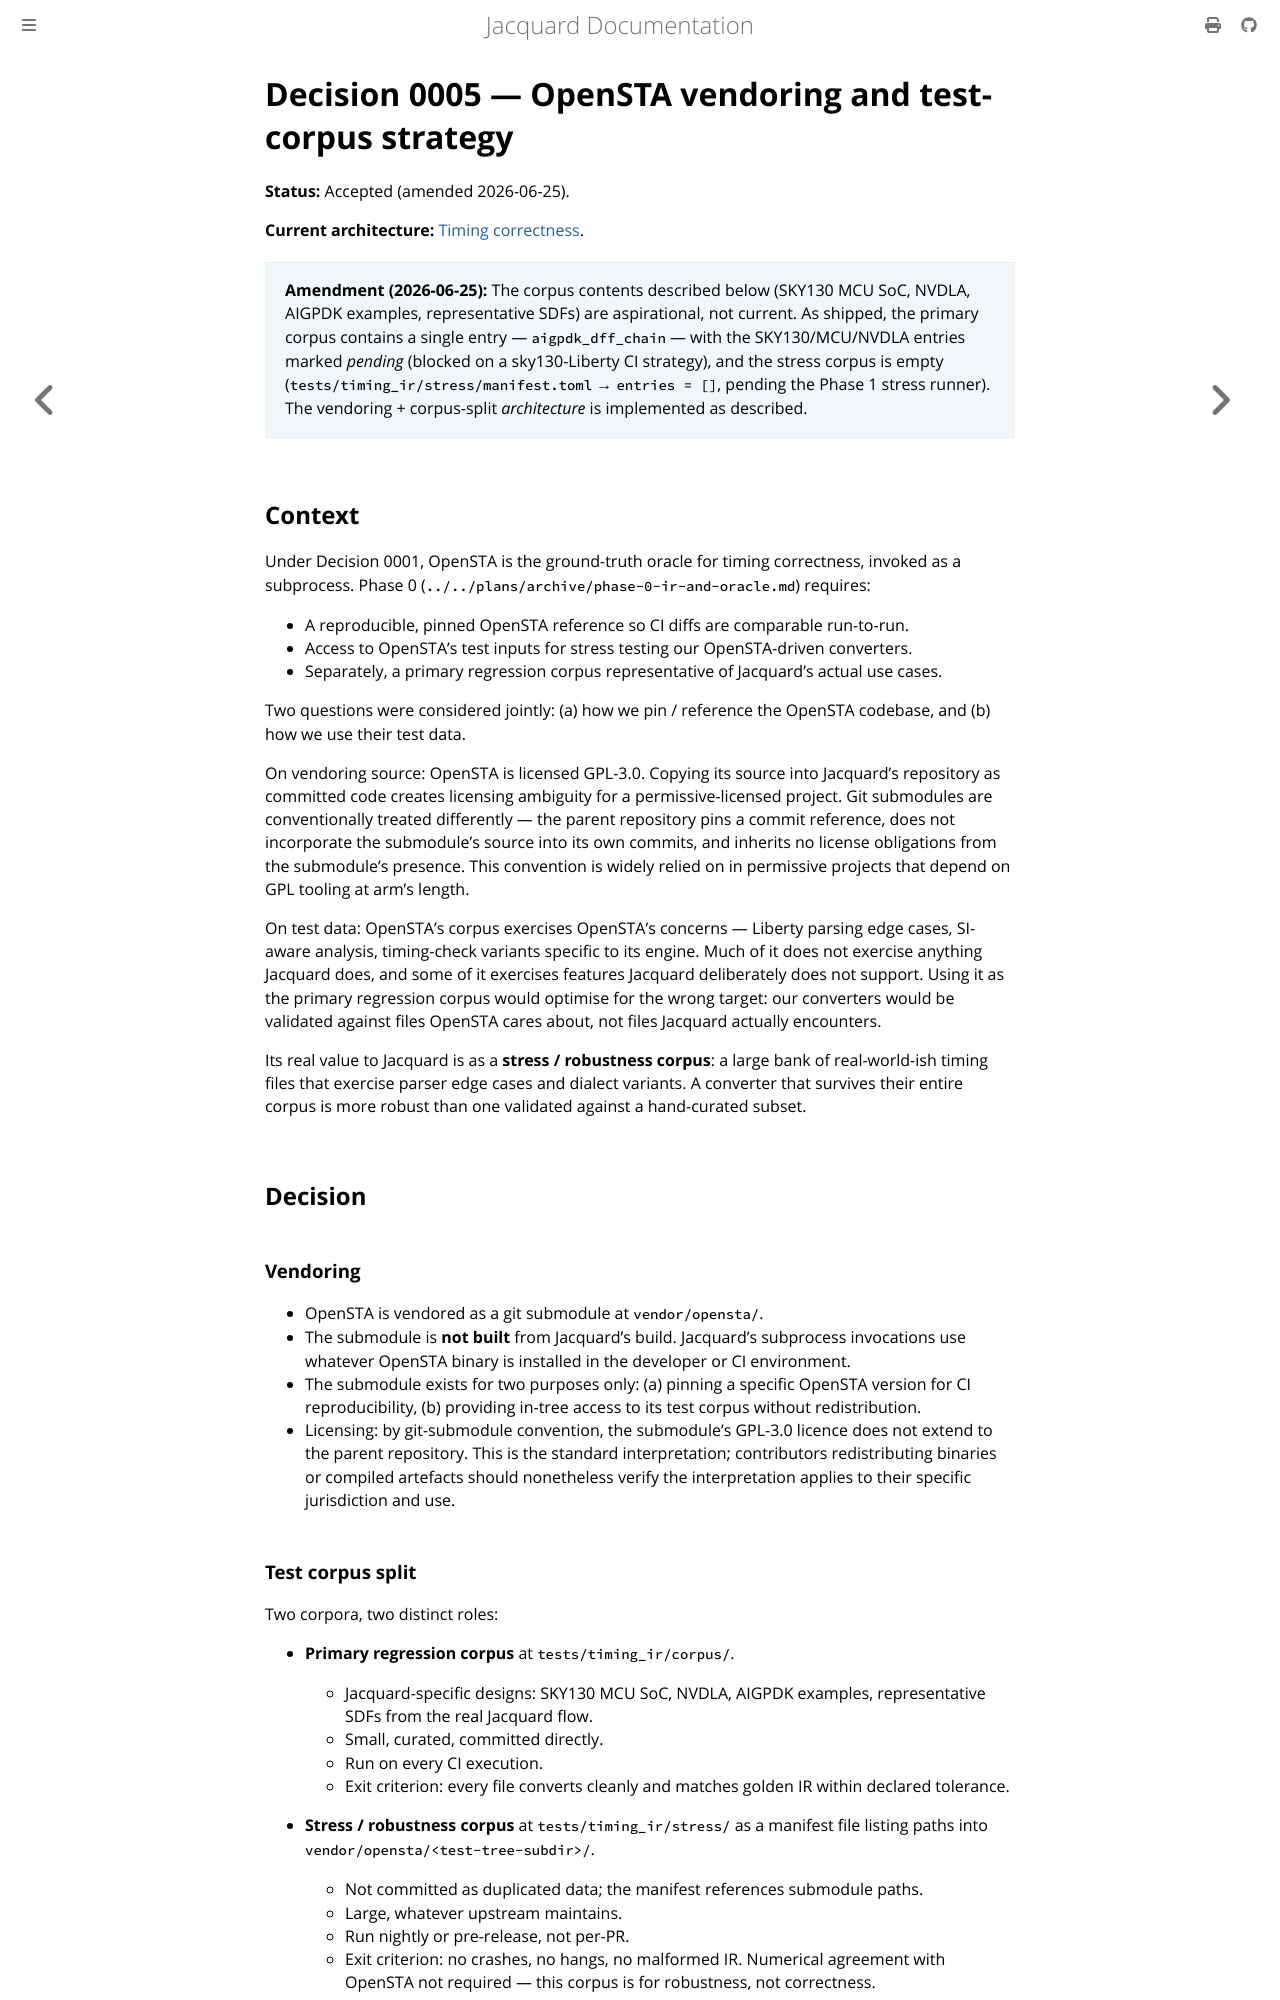

repository: gpu-eda/Jacquard · page: architecture/decisions/0005-opensta-vendoring-and-corpus.html · generator: mdbook

# Decision 0005 — OpenSTA vendoring and test-corpus strategy

**Status:** Accepted (amended 2026-06-25).

**Current architecture:** [Timing correctness](../timing-correctness.md).

> **Amendment (2026-06-25):** The corpus contents described below
> (SKY130 MCU SoC, NVDLA, AIGPDK examples, representative SDFs) are
> aspirational, not current. As shipped, the primary corpus contains a
> single entry — `aigpdk_dff_chain` — with the SKY130/MCU/NVDLA entries
> marked *pending* (blocked on a sky130-Liberty CI strategy), and the
> stress corpus is empty (`tests/timing_ir/stress/manifest.toml` →
> `entries = []`, pending the Phase 1 stress runner). The vendoring +
> corpus-split *architecture* is implemented as described.

## Context

Under Decision 0001, OpenSTA is the ground-truth oracle for timing correctness, invoked as a subprocess. Phase 0 (`../../plans/archive/phase-0-ir-and-oracle.md`) requires:

- A reproducible, pinned OpenSTA reference so CI diffs are comparable run-to-run.
- Access to OpenSTA's test inputs for stress testing our OpenSTA-driven converters.
- Separately, a primary regression corpus representative of Jacquard's actual use cases.

Two questions were considered jointly: (a) how we pin / reference the OpenSTA codebase, and (b) how we use their test data.

On vendoring source: OpenSTA is licensed GPL-3.0. Copying its source into Jacquard's repository as committed code creates licensing ambiguity for a permissive-licensed project. Git submodules are conventionally treated differently — the parent repository pins a commit reference, does not incorporate the submodule's source into its own commits, and inherits no license obligations from the submodule's presence. This convention is widely relied on in permissive projects that depend on GPL tooling at arm's length.

On test data: OpenSTA's corpus exercises OpenSTA's concerns — Liberty parsing edge cases, SI-aware analysis, timing-check variants specific to its engine. Much of it does not exercise anything Jacquard does, and some of it exercises features Jacquard deliberately does not support. Using it as the primary regression corpus would optimise for the wrong target: our converters would be validated against files OpenSTA cares about, not files Jacquard actually encounters.

Its real value to Jacquard is as a **stress / robustness corpus**: a large bank of real-world-ish timing files that exercise parser edge cases and dialect variants. A converter that survives their entire corpus is more robust than one validated against a hand-curated subset.

## Decision

### Vendoring

- OpenSTA is vendored as a git submodule at `vendor/opensta/`.
- The submodule is **not built** from Jacquard's build. Jacquard's subprocess invocations use whatever OpenSTA binary is installed in the developer or CI environment.
- The submodule exists for two purposes only: (a) pinning a specific OpenSTA version for CI reproducibility, (b) providing in-tree access to its test corpus without redistribution.
- Licensing: by git-submodule convention, the submodule's GPL-3.0 licence does not extend to the parent repository. This is the standard interpretation; contributors redistributing binaries or compiled artefacts should nonetheless verify the interpretation applies to their specific jurisdiction and use.
